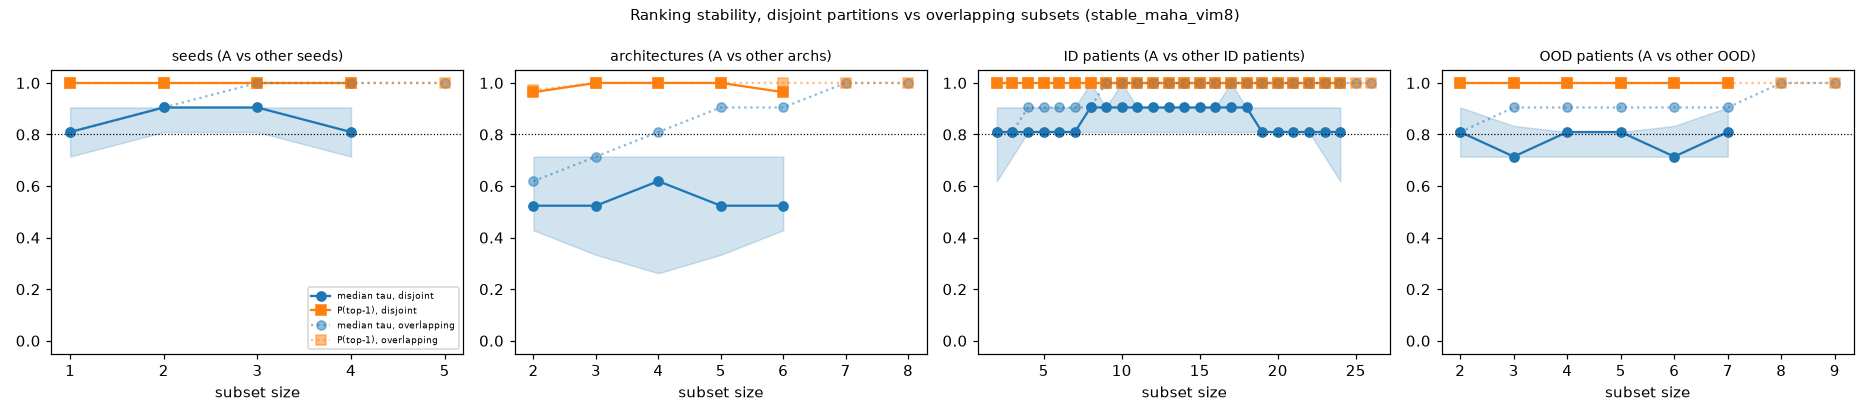

Data behind this chart, as committed beside it:
tree, analysis, axis, size, full_size, n_draws, tau_median, tau_q25, tau_q75, tau_mean, p_top1, w_median, w_q25, w_q75, reliable, complement_size
stable_maha_vim8, disjoint_partition, seed, 1, 5, 5, 0.8095, 0.7143, 0.9048, 0.8095, 1.0, , , , True, 4
stable_maha_vim8, disjoint_partition, seed, 2, 5, 10, 0.9048, 0.8095, 0.9048, 0.819, 1.0, 0.9051, 0.8929, 0.9163, True, 3
stable_maha_vim8, disjoint_partition, seed, 3, 5, 10, 0.9048, 0.8095, 0.9048, 0.819, 1.0, 0.875, 0.8549, 0.8874, True, 2
stable_maha_vim8, disjoint_partition, seed, 4, 5, 5, 0.8095, 0.7143, 0.9048, 0.8095, 1.0, 0.8644, 0.8477, 0.865, True, 1
stable_maha_vim8, disjoint_partition, arch, 2, 8, 28, 0.5238, 0.4286, 0.7143, 0.5306, 0.9643, 0.825, 0.767, 0.883, False, 6
stable_maha_vim8, disjoint_partition, arch, 3, 8, 56, 0.5238, 0.3333, 0.7143, 0.5204, 1.0, 0.7627, 0.7222, 0.8111, False, 5
stable_maha_vim8, disjoint_partition, arch, 4, 8, 70, 0.619, 0.2619, 0.7143, 0.5184, 1.0, 0.7321, 0.6955, 0.7696, False, 4
stable_maha_vim8, disjoint_partition, arch, 5, 8, 56, 0.5238, 0.3333, 0.7143, 0.5204, 1.0, 0.7123, 0.6893, 0.7459, False, 3
stable_maha_vim8, disjoint_partition, arch, 6, 8, 28, 0.5238, 0.4286, 0.7143, 0.5306, 0.9643, 0.7008, 0.6831, 0.7264, False, 2
stable_maha_vim8, disjoint_partition, id_patients, 2, 26, 1000, 0.8095, 0.619, 0.9048, 0.7524, 1.0, 0.6924, 0.6656, 0.7123, True, 24
stable_maha_vim8, disjoint_partition, id_patients, 3, 26, 1000, 0.8095, 0.7143, 0.9048, 0.7893, 1.0, 0.6946, 0.6721, 0.7136, True, 23
stable_maha_vim8, disjoint_partition, id_patients, 4, 26, 1000, 0.8095, 0.8095, 0.9048, 0.8135, 1.0, 0.6964, 0.6752, 0.7134, True, 22
stable_maha_vim8, disjoint_partition, id_patients, 5, 26, 1000, 0.8095, 0.8095, 0.9048, 0.829, 1.0, 0.6935, 0.6754, 0.7117, True, 21
stable_maha_vim8, disjoint_partition, id_patients, 6, 26, 1000, 0.8095, 0.8095, 0.9048, 0.8467, 1.0, 0.6919, 0.6758, 0.71, True, 20
stable_maha_vim8, disjoint_partition, id_patients, 7, 26, 1000, 0.8095, 0.8095, 0.9048, 0.8579, 1.0, 0.6911, 0.6775, 0.7092, True, 19
stable_maha_vim8, disjoint_partition, id_patients, 8, 26, 1000, 0.9048, 0.8095, 1.0, 0.8723, 1.0, 0.6915, 0.6772, 0.708, True, 18
stable_maha_vim8, disjoint_partition, id_patients, 9, 26, 1000, 0.9048, 0.8095, 0.9048, 0.8715, 1.0, 0.6906, 0.6754, 0.7045, True, 17
stable_maha_vim8, disjoint_partition, id_patients, 10, 26, 1000, 0.9048, 0.8095, 1.0, 0.8809, 1.0, 0.6915, 0.6772, 0.7039, True, 16
stable_maha_vim8, disjoint_partition, id_patients, 11, 26, 1000, 0.9048, 0.8095, 0.9048, 0.8822, 1.0, 0.6917, 0.6774, 0.7058, True, 15
stable_maha_vim8, disjoint_partition, id_patients, 12, 26, 1000, 0.9048, 0.8095, 0.9048, 0.8807, 1.0, 0.6951, 0.6783, 0.707, True, 14
stable_maha_vim8, disjoint_partition, id_patients, 13, 26, 1000, 0.9048, 0.8095, 0.9048, 0.8789, 1.0, 0.6944, 0.677, 0.7059, True, 13
stable_maha_vim8, disjoint_partition, id_patients, 14, 26, 1000, 0.9048, 0.8095, 0.9048, 0.881, 1.0, 0.6949, 0.6768, 0.7067, True, 12
stable_maha_vim8, disjoint_partition, id_patients, 15, 26, 1000, 0.9048, 0.8095, 0.9048, 0.8813, 1.0, 0.696, 0.677, 0.7071, True, 11
stable_maha_vim8, disjoint_partition, id_patients, 16, 26, 1000, 0.9048, 0.8095, 0.9048, 0.8775, 1.0, 0.6962, 0.6777, 0.7067, True, 10
stable_maha_vim8, disjoint_partition, id_patients, 17, 26, 1000, 0.9048, 0.8095, 1.0, 0.8788, 1.0, 0.6969, 0.6786, 0.7081, True, 9
stable_maha_vim8, disjoint_partition, id_patients, 18, 26, 1000, 0.9048, 0.8095, 0.9048, 0.8663, 1.0, 0.6934, 0.6792, 0.7074, True, 8
stable_maha_vim8, disjoint_partition, id_patients, 19, 26, 1000, 0.8095, 0.8095, 0.9048, 0.8561, 1.0, 0.6911, 0.6799, 0.7081, True, 7
stable_maha_vim8, disjoint_partition, id_patients, 20, 26, 1000, 0.8095, 0.8095, 0.9048, 0.845, 1.0, 0.6892, 0.6806, 0.7067, True, 6
stable_maha_vim8, disjoint_partition, id_patients, 21, 26, 1000, 0.8095, 0.8095, 0.9048, 0.8304, 1.0, 0.6886, 0.6819, 0.7056, True, 5
stable_maha_vim8, disjoint_partition, id_patients, 22, 26, 1000, 0.8095, 0.8095, 0.9048, 0.8122, 1.0, 0.6891, 0.6833, 0.7022, True, 4
stable_maha_vim8, disjoint_partition, id_patients, 23, 26, 1000, 0.8095, 0.7143, 0.9048, 0.7936, 1.0, 0.6913, 0.6862, 0.7009, True, 3
stable_maha_vim8, disjoint_partition, id_patients, 24, 26, 1000, 0.8095, 0.619, 0.9048, 0.7503, 1.0, 0.6913, 0.6913, 0.6951, True, 2
stable_maha_vim8, disjoint_partition, ood_patients, 2, 9, 36, 0.8095, 0.7143, 0.9048, 0.7778, 1.0, 0.6759, 0.6463, 0.6834, True, 7
stable_maha_vim8, disjoint_partition, ood_patients, 3, 9, 84, 0.7143, 0.7143, 0.8333, 0.7551, 1.0, 0.6787, 0.6694, 0.6936, False, 6
stable_maha_vim8, disjoint_partition, ood_patients, 4, 9, 126, 0.8095, 0.7143, 0.8095, 0.7695, 1.0, 0.6833, 0.6737, 0.6948, True, 5
stable_maha_vim8, disjoint_partition, ood_patients, 5, 9, 126, 0.8095, 0.7143, 0.8095, 0.7695, 1.0, 0.6922, 0.6759, 0.7046, True, 4
stable_maha_vim8, disjoint_partition, ood_patients, 6, 9, 84, 0.7143, 0.7143, 0.8333, 0.7551, 1.0, 0.6956, 0.6801, 0.7054, False, 3
stable_maha_vim8, disjoint_partition, ood_patients, 7, 9, 36, 0.8095, 0.7143, 0.9048, 0.7778, 1.0, 0.6991, 0.6944, 0.7012, True, 2
